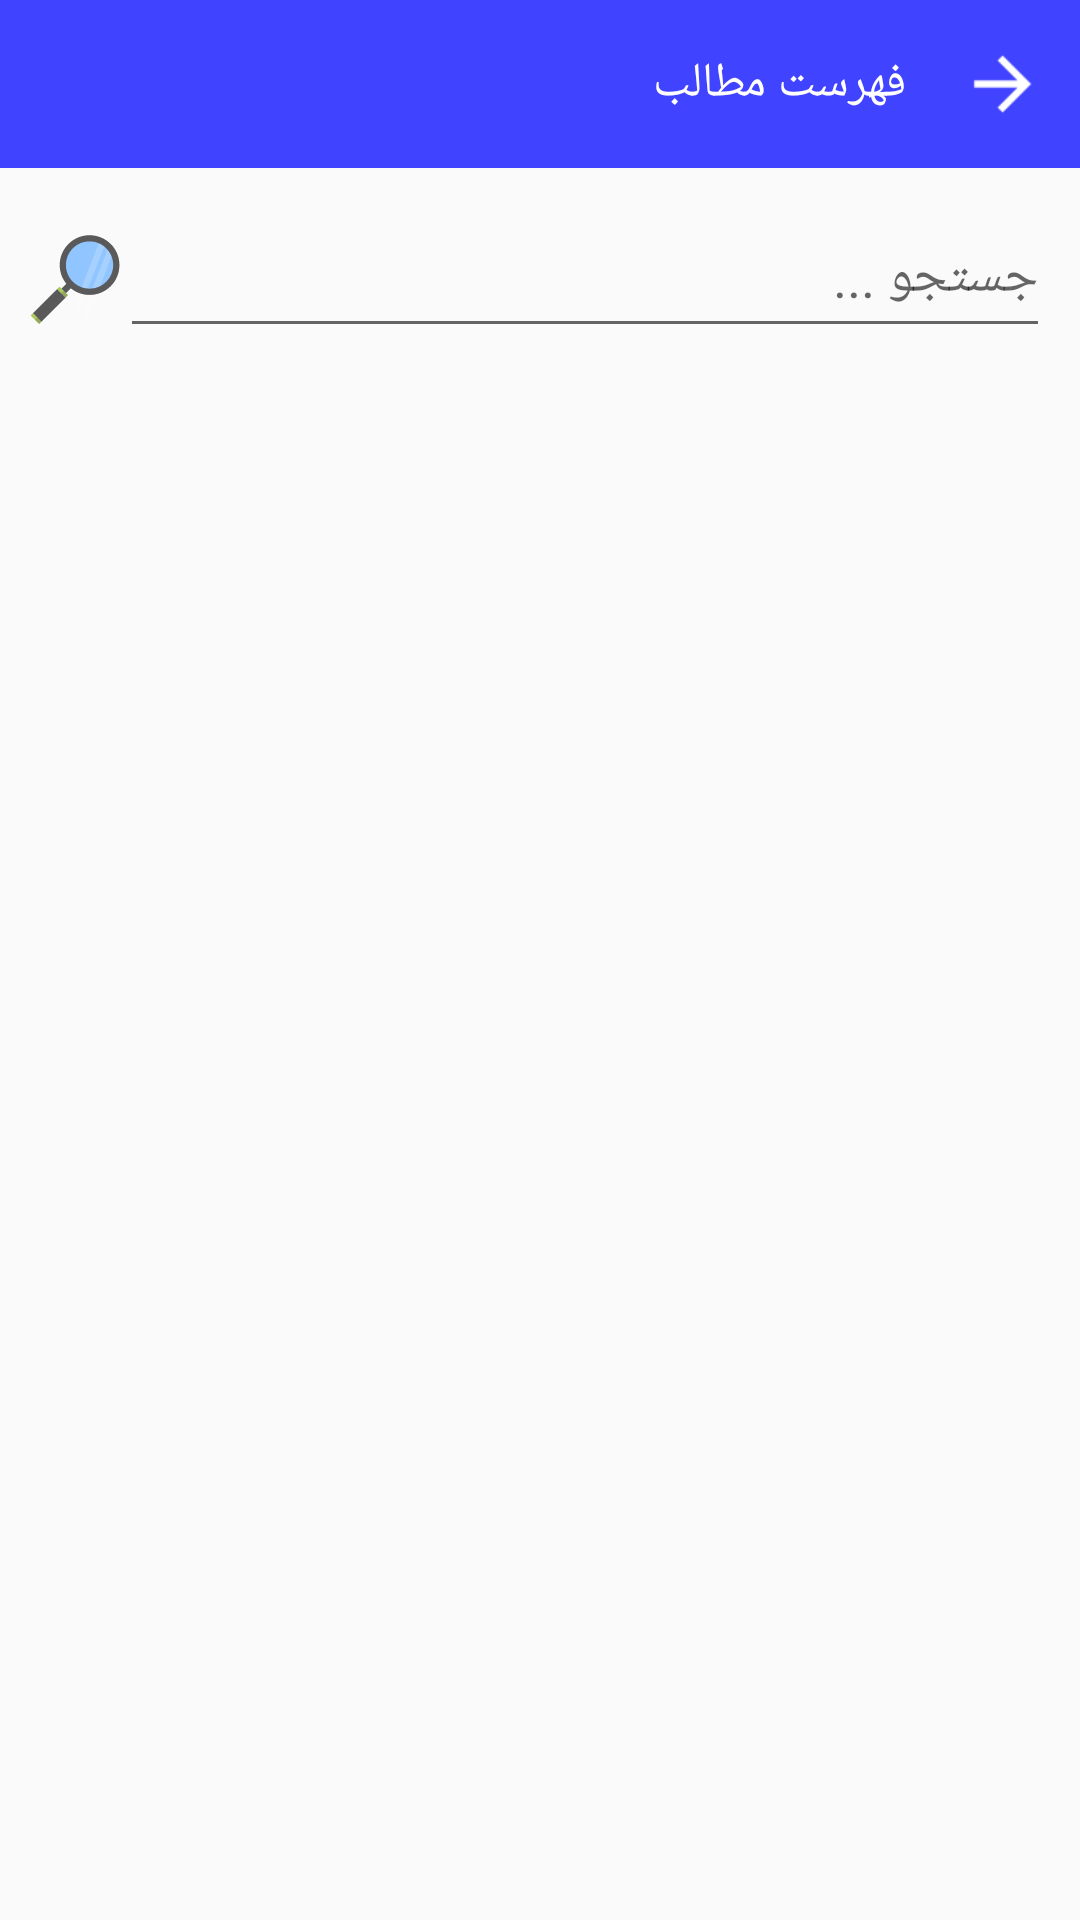

Android layout source for this screen:
<!-- AndroidManifest.xml: application theme AppTheme -->
<!-- res/layout/activity_list.xml -->
<?xml version="1.0" encoding="utf-8"?>
<RelativeLayout xmlns:android="http://schemas.android.com/apk/res/android"
    xmlns:app="http://schemas.android.com/apk/res-auto"
    xmlns:tools="http://schemas.android.com/tools"
    android:layout_width="match_parent"
    android:focusableInTouchMode="true"
    android:cursorVisible="false"
    android:layout_height="match_parent"
   >

    <android.support.v7.widget.Toolbar
        android:id="@+id/toolbar"
        android:layout_height="wrap_content"
        android:layout_width="match_parent"
        android:minHeight="?attr/actionBarSize"
        android:background="@color/colorPrimary"
        app:theme="@style/AppTheme" >

        <ImageView
            android:id="@+id/icon_arrow_back"
            android:layout_width="32dp"
            android:layout_height="32dp"
            android:src="@mipmap/ic_arrow_back"
            android:layout_gravity="right"
            android:layout_marginRight="10dp"
            />

        <TextView
            android:id="@+id/title_toolbar"
            android:layout_width="wrap_content"
            android:layout_height="wrap_content"
            android:layout_gravity="right"
            android:layout_marginRight="16dip"
            android:gravity="right"
            android:text="فهرست مطالب"
            android:textColor="#ffffff"
            android:textSize="@dimen/font_size_big" />

    </android.support.v7.widget.Toolbar>

    <ImageView
        android:id="@+id/icon_search"
        android:layout_width="30dp"
        android:layout_height="50dp"
        android:layout_below="@+id/toolbar"
        android:layout_gravity="right"
        android:layout_marginLeft="10dp"
        android:layout_marginTop="12dp"
        android:src="@drawable/ic_research"
       />

    <EditText
        android:id="@+id/edt_search"
        android:layout_width="match_parent"
        android:layout_height="50dp"
        android:layout_below="@+id/toolbar"
        android:hint="جستجو ..."
        android:layout_marginRight="10dp"
        android:layout_marginTop="10dp"
        android:layout_toRightOf="@+id/icon_search"
        />


    <android.support.v7.widget.RecyclerView
        android:id="@+id/recyclerview1"
        android:layout_width="match_parent"
        android:layout_height="match_parent"
        android:layout_below="@+id/edt_search"
        android:layout_marginTop="5dp"
        />

</RelativeLayout>
<!-- resources referenced by this layout -->
<resources>
  <color name="colorPrimary">#4043ff</color>
  <dimen name="font_size_big">16sp</dimen>
  <!-- drawable ic_research: vector/xml drawable (drawable, 2064 chars, omitted) -->
  <!-- mipmap ic_arrow_back: png bitmap (mipmap-hdpi, 303 bytes) -->
  <style name="AppTheme" parent="Theme.AppCompat.Light.NoActionBar">
          
          <item name="colorPrimary">@color/colorPrimary</item>
          <item name="colorPrimaryDark">@color/colorPrimaryDark</item>
          <item name="colorAccent">@color/colorAccent</item>
      </style>
  <color name="colorPrimaryDark">#1114c5</color>
  <color name="colorAccent">#1400f5</color>
</resources>
